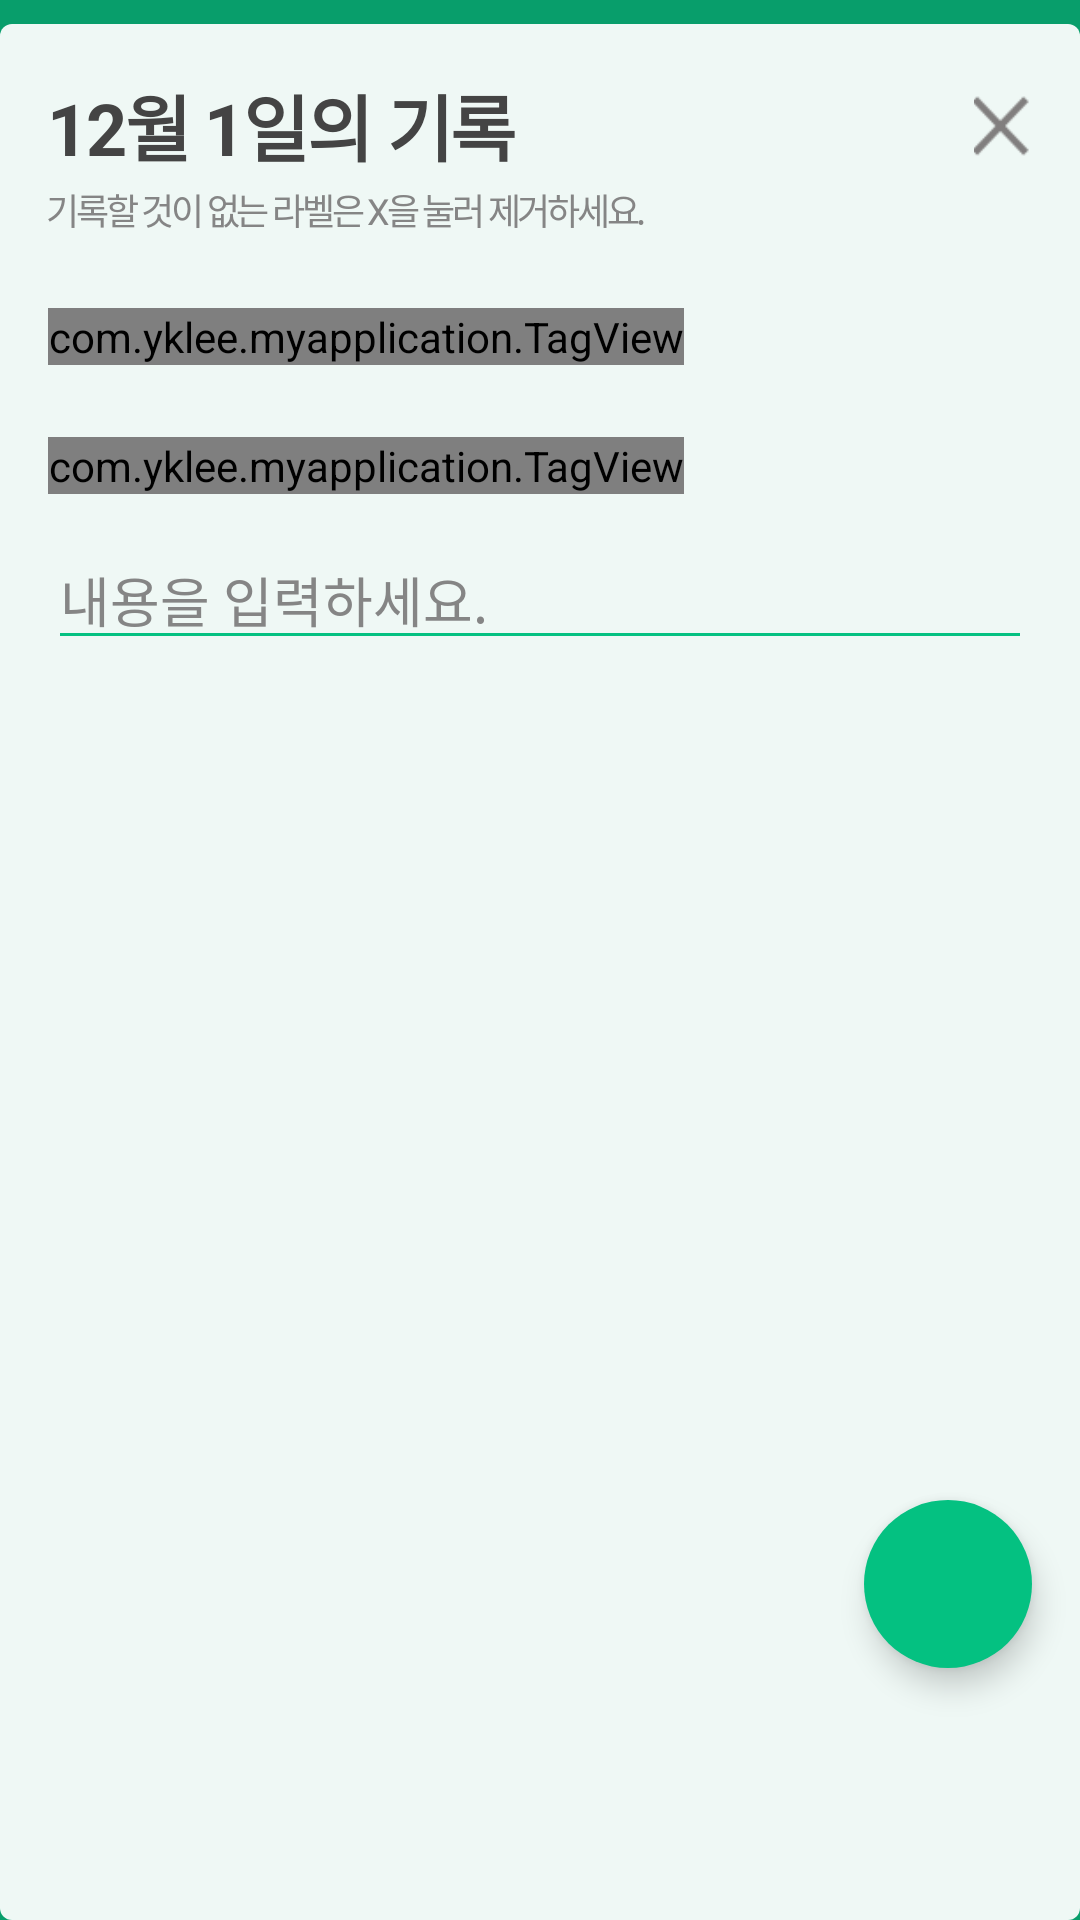

Reconstruct the res/layout file that produces this screen, plus the resources it refers to.
<!-- AndroidManifest.xml: application theme AppTheme -->
<!-- res/layout/activity_addmemo.xml -->
<?xml version="1.0" encoding="utf-8"?>
<android.support.constraint.ConstraintLayout xmlns:android="http://schemas.android.com/apk/res/android"
    xmlns:tools="http://schemas.android.com/tools"
    android:layout_width="match_parent"
    android:layout_height="match_parent"
    xmlns:app="http://schemas.android.com/apk/res-auto"
    android:background="@color/GreenDark">


    
    <LinearLayout
        android:layout_width="match_parent"
        android:layout_height="match_parent"
        android:orientation="vertical"
        android:paddingTop="16dp"
        android:paddingLeft="16dp"
        android:paddingRight="16dp"
        android:background="@drawable/rounded_white_transparent"
        android:layout_marginTop="8dp">
        
        <TextView
            android:id="@+id/addMemo_title"
            android:layout_width="wrap_content"
            android:layout_height="wrap_content"
            android:textSize="24sp"
            android:textStyle="bold"
            android:letterSpacing="-0.03"
            android:textColor="@color/TextColor"
            android:text="12월 1일의 기록"
            />
        <TextView
            android:layout_width="wrap_content"
            android:layout_height="wrap_content"
            android:letterSpacing="-0.09"
            android:textSize="12sp"
            android:textColor="@color/TextColorGray"
            android:layout_marginTop="2dp"
            android:text="기록할 것이 없는 라벨은 X을 눌러 제거하세요."
            />

        

        <com.yklee.myapplication.TagView
            android:layout_width="wrap_content"
            android:layout_height="wrap_content"
            android:layout_marginTop="24dp"
            app:tagName="물준날">
        </com.yklee.myapplication.TagView>

        <com.yklee.myapplication.TagView
            android:layout_width="wrap_content"
            android:layout_height="wrap_content"
            android:layout_marginTop="24dp"
            app:tagName="기온">
        </com.yklee.myapplication.TagView>

        <EditText
            android:layout_width="match_parent"
            android:layout_height="wrap_content"
            android:layout_marginTop="12dp"
            android:hint="내용을 입력하세요."
            android:textColor="@color/TextColor"
            android:textColorHint="@color/TextColorGray"
            android:theme="@style/EditTextStyle"/>



    </LinearLayout>
    
    <ImageView
        android:id="@+id/addMemo_closeBtn"
        android:layout_width="20dp"
        android:layout_height="20dp"
        android:layout_marginEnd="16dp"
        android:layout_marginTop="32dp"
        android:src="@drawable/close_grey_2x"
        app:layout_constraintEnd_toEndOf="parent"
        app:layout_constraintTop_toTopOf="parent" />

    
    <android.support.design.widget.FloatingActionButton
        android:id="@+id/addMemo_FAB"
        android:layout_width="56dp"
        android:layout_height="56dp"
        android:layout_marginBottom="84dp"
        android:layout_marginEnd="16dp"
        app:layout_constraintBottom_toBottomOf="parent"
        app:layout_constraintEnd_toEndOf="parent"
        android:backgroundTint="@color/Green"
        app:borderWidth="0dp"
        android:elevation="6dp"/>

</android.support.constraint.ConstraintLayout>
<!-- resources referenced by this layout -->
<resources>
  <color name="Green">#04C181</color>
  <color name="GreenDark">#089E6B</color>
  <color name="TextColor">#444444</color>
  <color name="TextColorGray">#858585</color>
  <!-- drawable close_grey_2x: png bitmap (drawable, 1531 bytes) -->
  <!-- drawable rounded_white_transparent (drawable) -->
  <?xml version="1.0" encoding="utf-8"?>
  <shape xmlns:android="http://schemas.android.com/apk/res/android">
      <solid android:color="#eeffffff"/>
      <corners android:radius="4dp"/>
      
  </shape>
  <style name="EditTextStyle" parent="Widget.AppCompat.EditText">
          <item name="colorControlNormal">@color/Green</item>
          <item name="colorControlActivated">@color/Green</item>
          <item name="android:textColorHint">@color/TextColorGray</item>
          <item name="background">@null</item>
      </style>
  <style name="AppTheme" parent="Theme.AppCompat.NoActionBar">
          
          <item name="colorPrimary">@color/Green</item>
          <item name="colorPrimaryDark">@color/GreenDark</item>
          <item name="android:colorAccent">@color/GreenDark</item>
      </style>
</resources>
